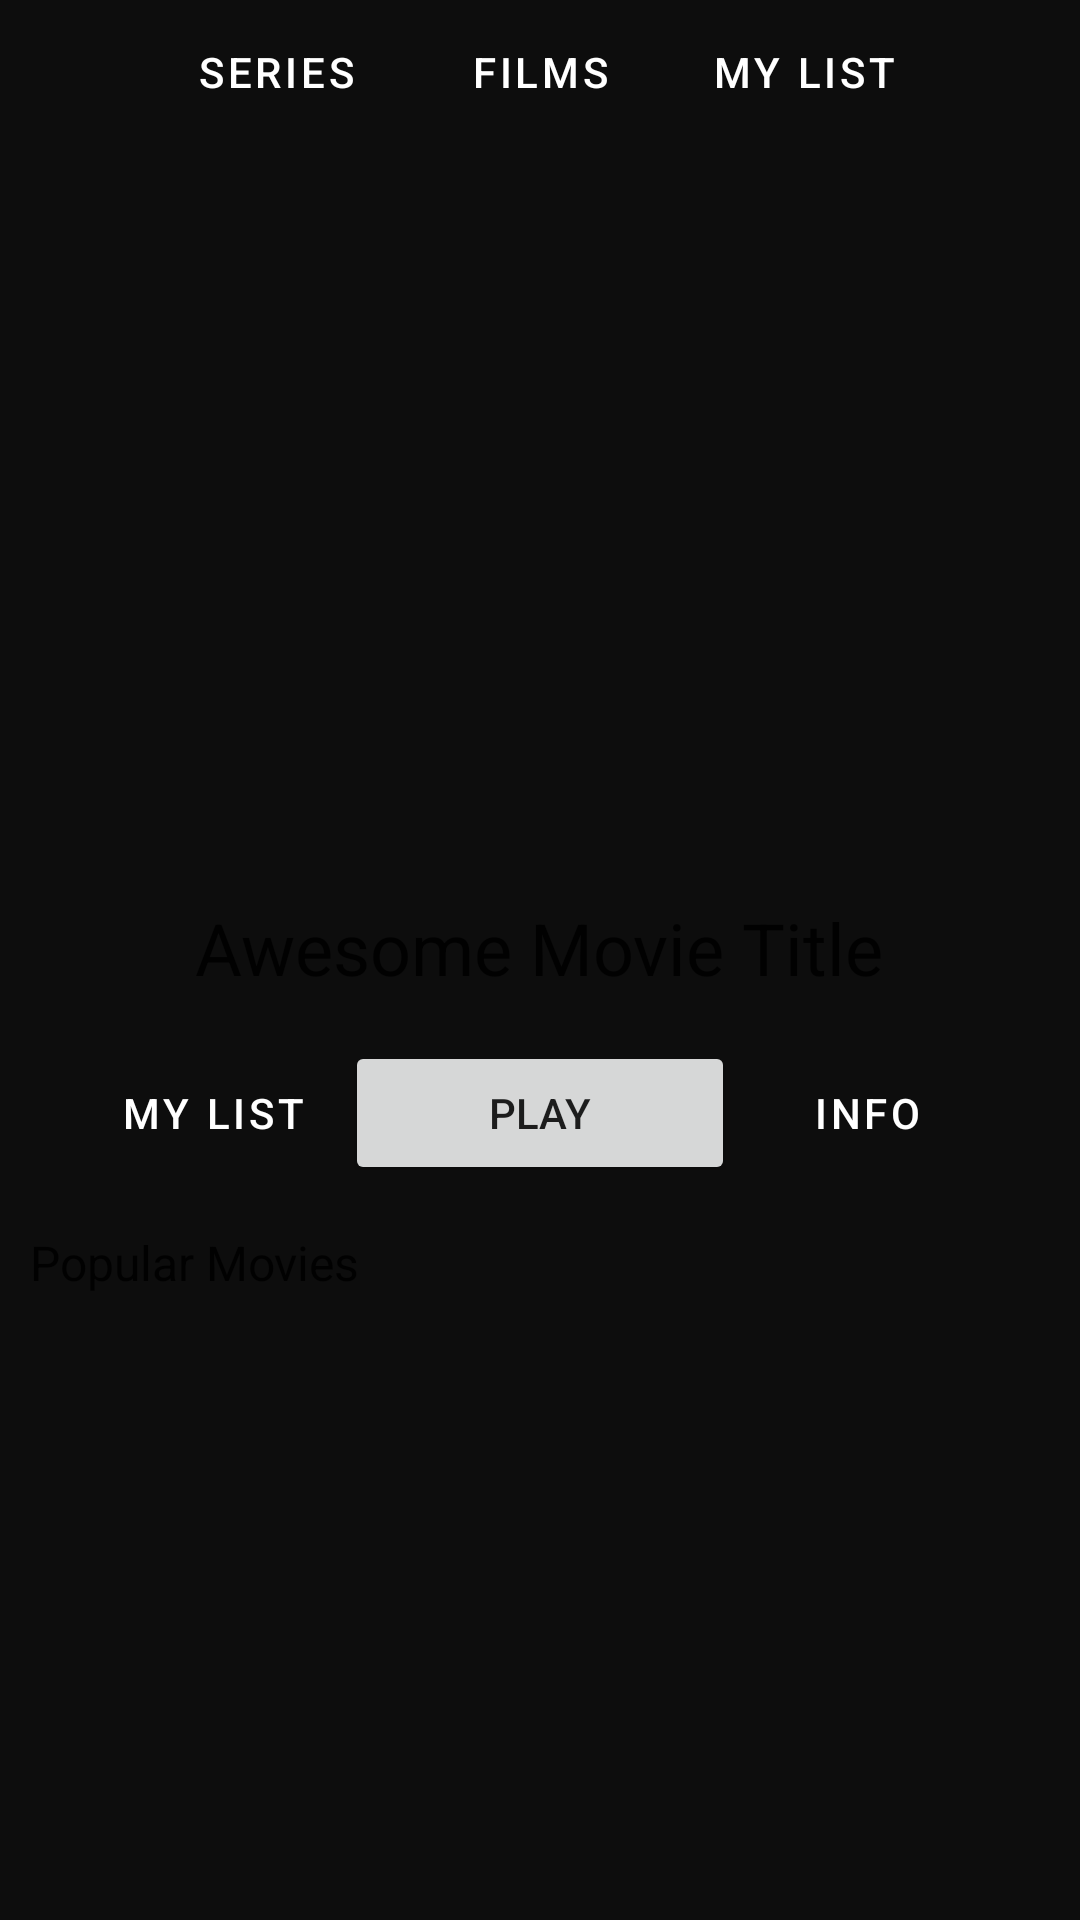

Reconstruct the res/layout file that produces this screen, plus the resources it refers to.
<!-- AndroidManifest.xml: application theme Theme.MovieApp -->
<!-- res/layout/activity_home.xml -->
<?xml version="1.0" encoding="utf-8"?>
<layout xmlns:android="http://schemas.android.com/apk/res/android"
    xmlns:app="http://schemas.android.com/apk/res-auto"
    xmlns:tools="http://schemas.android.com/tools">

    <data>

        <variable
            name="viewmodel"
            type="com.sorne.movieapp.viewmodels.HomeViewModel" />
    </data>

    <ScrollView
        android:layout_width="match_parent"
        android:layout_height="wrap_content">

        <LinearLayout
            android:layout_width="match_parent"
            android:layout_height="wrap_content"
            android:orientation="vertical">

            <FrameLayout
                android:layout_width="match_parent"
                android:layout_height="wrap_content">

                <ImageView
                    android:id="@+id/home_featureMovieImg"
                    android:layout_width="match_parent"
                    android:layout_height="400dp"
                    android:scaleType="centerCrop"
                    android:src="@mipmap/ic_launcher"/>

                <LinearLayout
                    android:id="@+id/home_topNavBar"
                    android:layout_width="match_parent"
                    android:layout_height="wrap_content"
                    android:gravity="center_horizontal"
                    app:layout_constraintEnd_toEndOf="parent"
                    app:layout_constraintTop_toTopOf="parent">

                    <Button
                        style="@style/Widget.MaterialComponents.Button.TextButton"
                        android:layout_width="wrap_content"
                        android:layout_height="wrap_content"
                        android:text="Series" />

                    <Button
                        style="@style/Widget.MaterialComponents.Button.TextButton"
                        android:layout_width="wrap_content"
                        android:layout_height="wrap_content"
                        android:text="Films" />

                    <Button
                        style="@style/Widget.MaterialComponents.Button.TextButton"
                        android:layout_width="wrap_content"
                        android:layout_height="wrap_content"
                        android:text="My List" />

                </LinearLayout>

                <LinearLayout
                    android:layout_width="match_parent"
                    android:layout_height="wrap_content"
                    android:orientation="vertical"
                    android:layout_gravity="bottom"
                    android:gravity="center_horizontal"
                    android:layout_marginBottom="10dp">

                    <TextView
                        android:id="@+id/home_featureMovieTitle"
                        android:layout_width="wrap_content"
                        android:layout_height="wrap_content"
                        android:text="Awesome Movie Title"
                        style="@style/TextAppearance.AppCompat.Headline"/>

                    <LinearLayout
                        android:layout_width="match_parent"
                        android:layout_height="wrap_content"
                        android:orientation="horizontal"
                        android:gravity="center">

                        <Button
                            android:layout_width="wrap_content"
                            android:layout_height="wrap_content"
                            android:layout_marginTop="10dp"
                            style="@style/Widget.MaterialComponents.Button.TextButton"
                            android:text="My List" />

                        <Button
                            android:layout_width="130dp"
                            android:layout_height="wrap_content"
                            android:layout_marginTop="10dp"
                            android:text="PLAY" />

                        <Button
                            android:layout_width="wrap_content"
                            android:layout_height="wrap_content"
                            android:layout_marginTop="10dp"
                            style="@style/Widget.MaterialComponents.Button.TextButton"
                            android:text="Info" />

                    </LinearLayout>
                </LinearLayout>
            </FrameLayout>

            <LinearLayout
                android:layout_width="match_parent"
                android:layout_height="match_parent"
                android:orientation="vertical"
                android:layout_marginHorizontal="10dp"
                android:layout_marginTop="10dp"
                tools:context=".ui.views.HomeActivity">

                <TextView
                    android:id="@+id/textView"
                    android:layout_width="wrap_content"
                    android:layout_height="wrap_content"
                    android:text="Popular Movies"
                    style="@style/TextAppearance.AppCompat.Subhead"/>

                <androidx.recyclerview.widget.RecyclerView
                    android:id="@+id/recyclerMovieList"
                    android:layout_width="match_parent"
                    android:layout_height="200dp"
                    android:orientation="horizontal"
                    app:layoutManager="androidx.recyclerview.widget.LinearLayoutManager">

                </androidx.recyclerview.widget.RecyclerView>
            </LinearLayout>
        </LinearLayout>
    </ScrollView>
</layout>
<!-- resources referenced by this layout -->
<resources>
  <style name="Theme.MovieApp" parent="Theme.MaterialComponents.DayNight.NoActionBar">
          
          <item name="colorPrimary">@color/white</item>
          <item name="colorPrimaryVariant">@color/red_dark</item>
          <item name="colorOnPrimary">@color/dark</item>
          
          <item name="colorSecondary">@color/white</item>
          <item name="colorSecondaryVariant">@color/red_bright</item>
          <item name="colorOnSecondary">@color/dark</item>
          
          <item name="android:statusBarColor" tools:targetApi="l">?attr/colorPrimaryVariant</item>
          
  
          <item name="android:colorBackground">@color/dark</item>
          <item name="colorOnBackground">@color/white</item>
  
          <item name="android:windowTranslucentStatus">true</item>
          <item name="android:windowTranslucentNavigation">true</item>
      </style>
  <color name="white">#FFFFFFFF</color>
  <color name="dark">#0d0d0d</color>
</resources>
